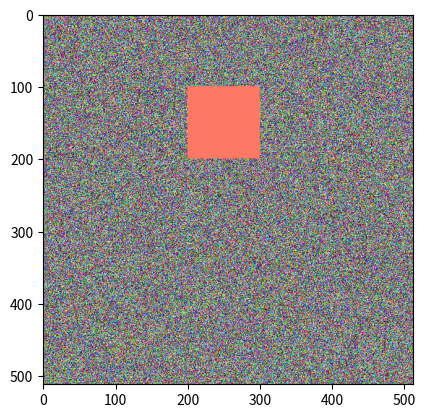

The script that saved this image:
import numpy as np
import matplotlib.pyplot as plt

img = np.random.randint(0, 255, size=512*512*3).reshape(-1, 512, 3)
print(img.shape)

myfilter = np.full((100,100,3),[0,120,100])

print(myfilter.shape)

plt.imshow(img)
plt.show()

img[100:200, 200:300] = [255, 0, 0]
img[100:200, 200:300] = img[100:200, 200:300]+myfilter
# print(img[100:200,200:300])
# img = img[100:200, 200:300]+myfilter
# img[img[100:200, 200:300,0]>255] =[255,0,0]
plt.imshow(img)
plt.show()
